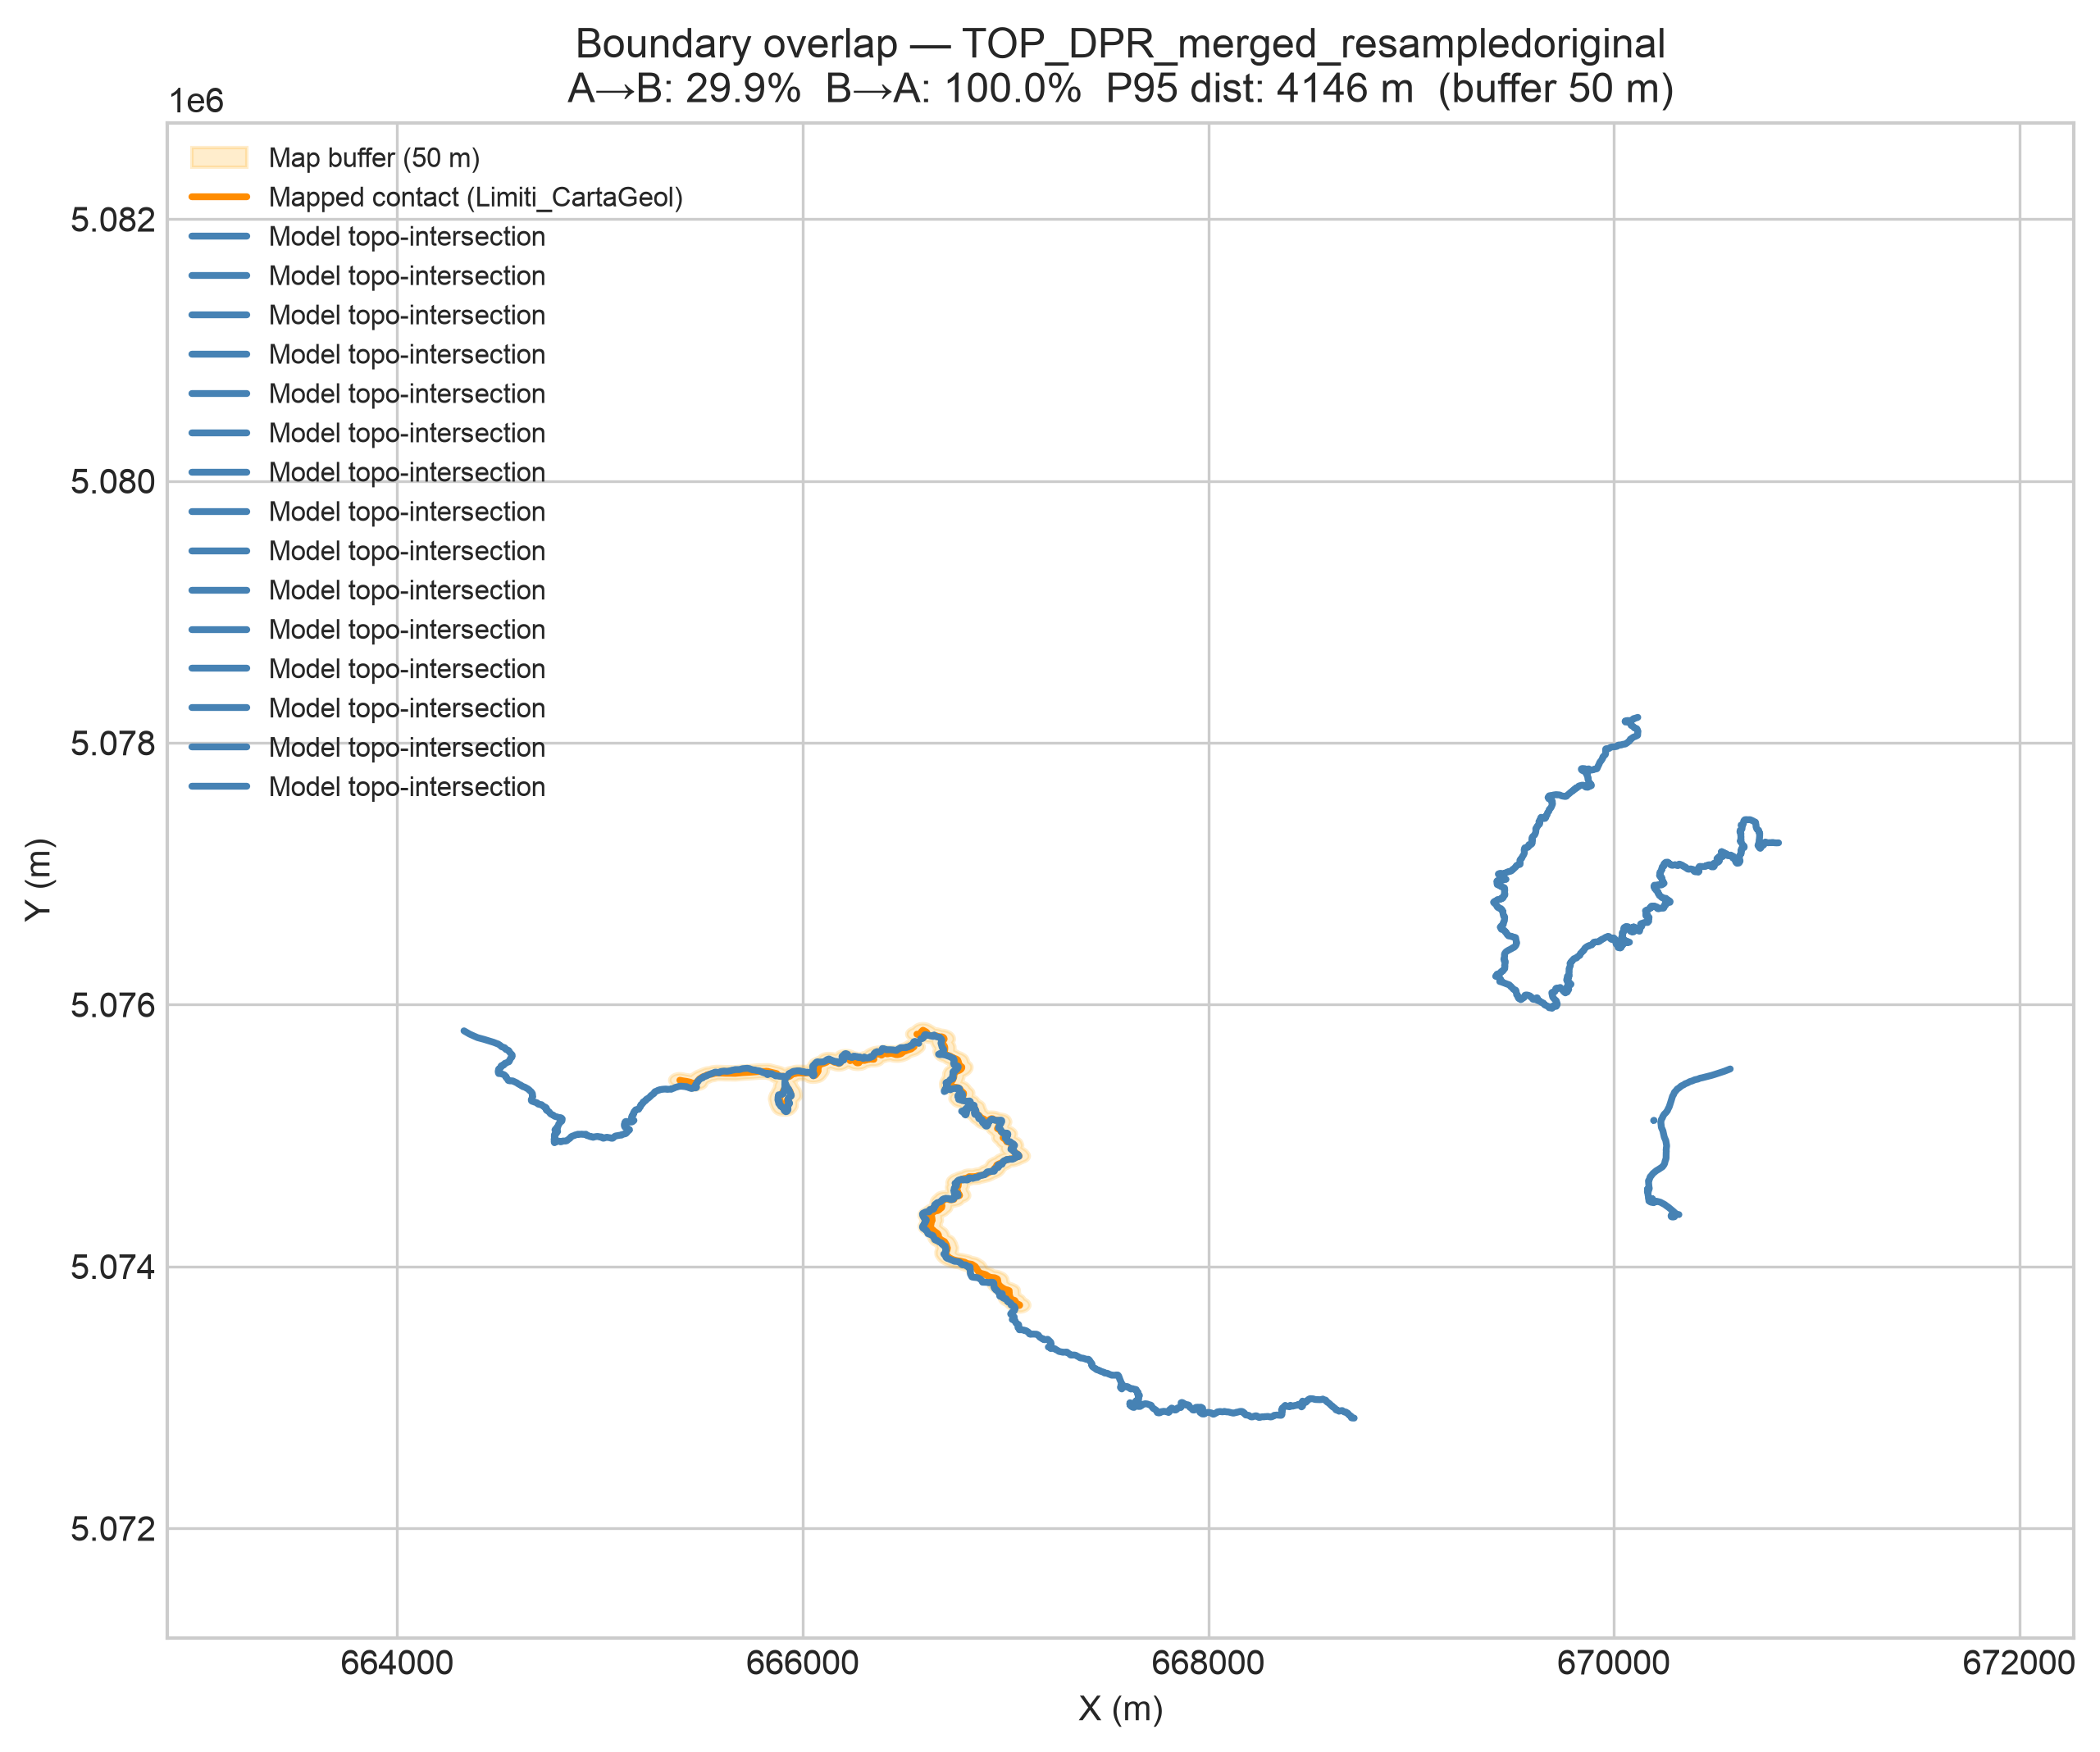

Values plotted in this chart, from the file beside it:
surface, topo_length_m, map_length_m, covered_length_m, overlap_pct_topo_in_map, overlap_pct_map_in_topo, mean_distance_m, median_distance_m, p95_distance_m, max_distance_m, buffer_dist_m, n_map_features, n_topo_features
TOP_DPR_merged_resampledoriginal, 19749, 4976, 5915, 29.95, 100.0, 1661, 981.4, 4146, 4376, 50.0, 10, 1
